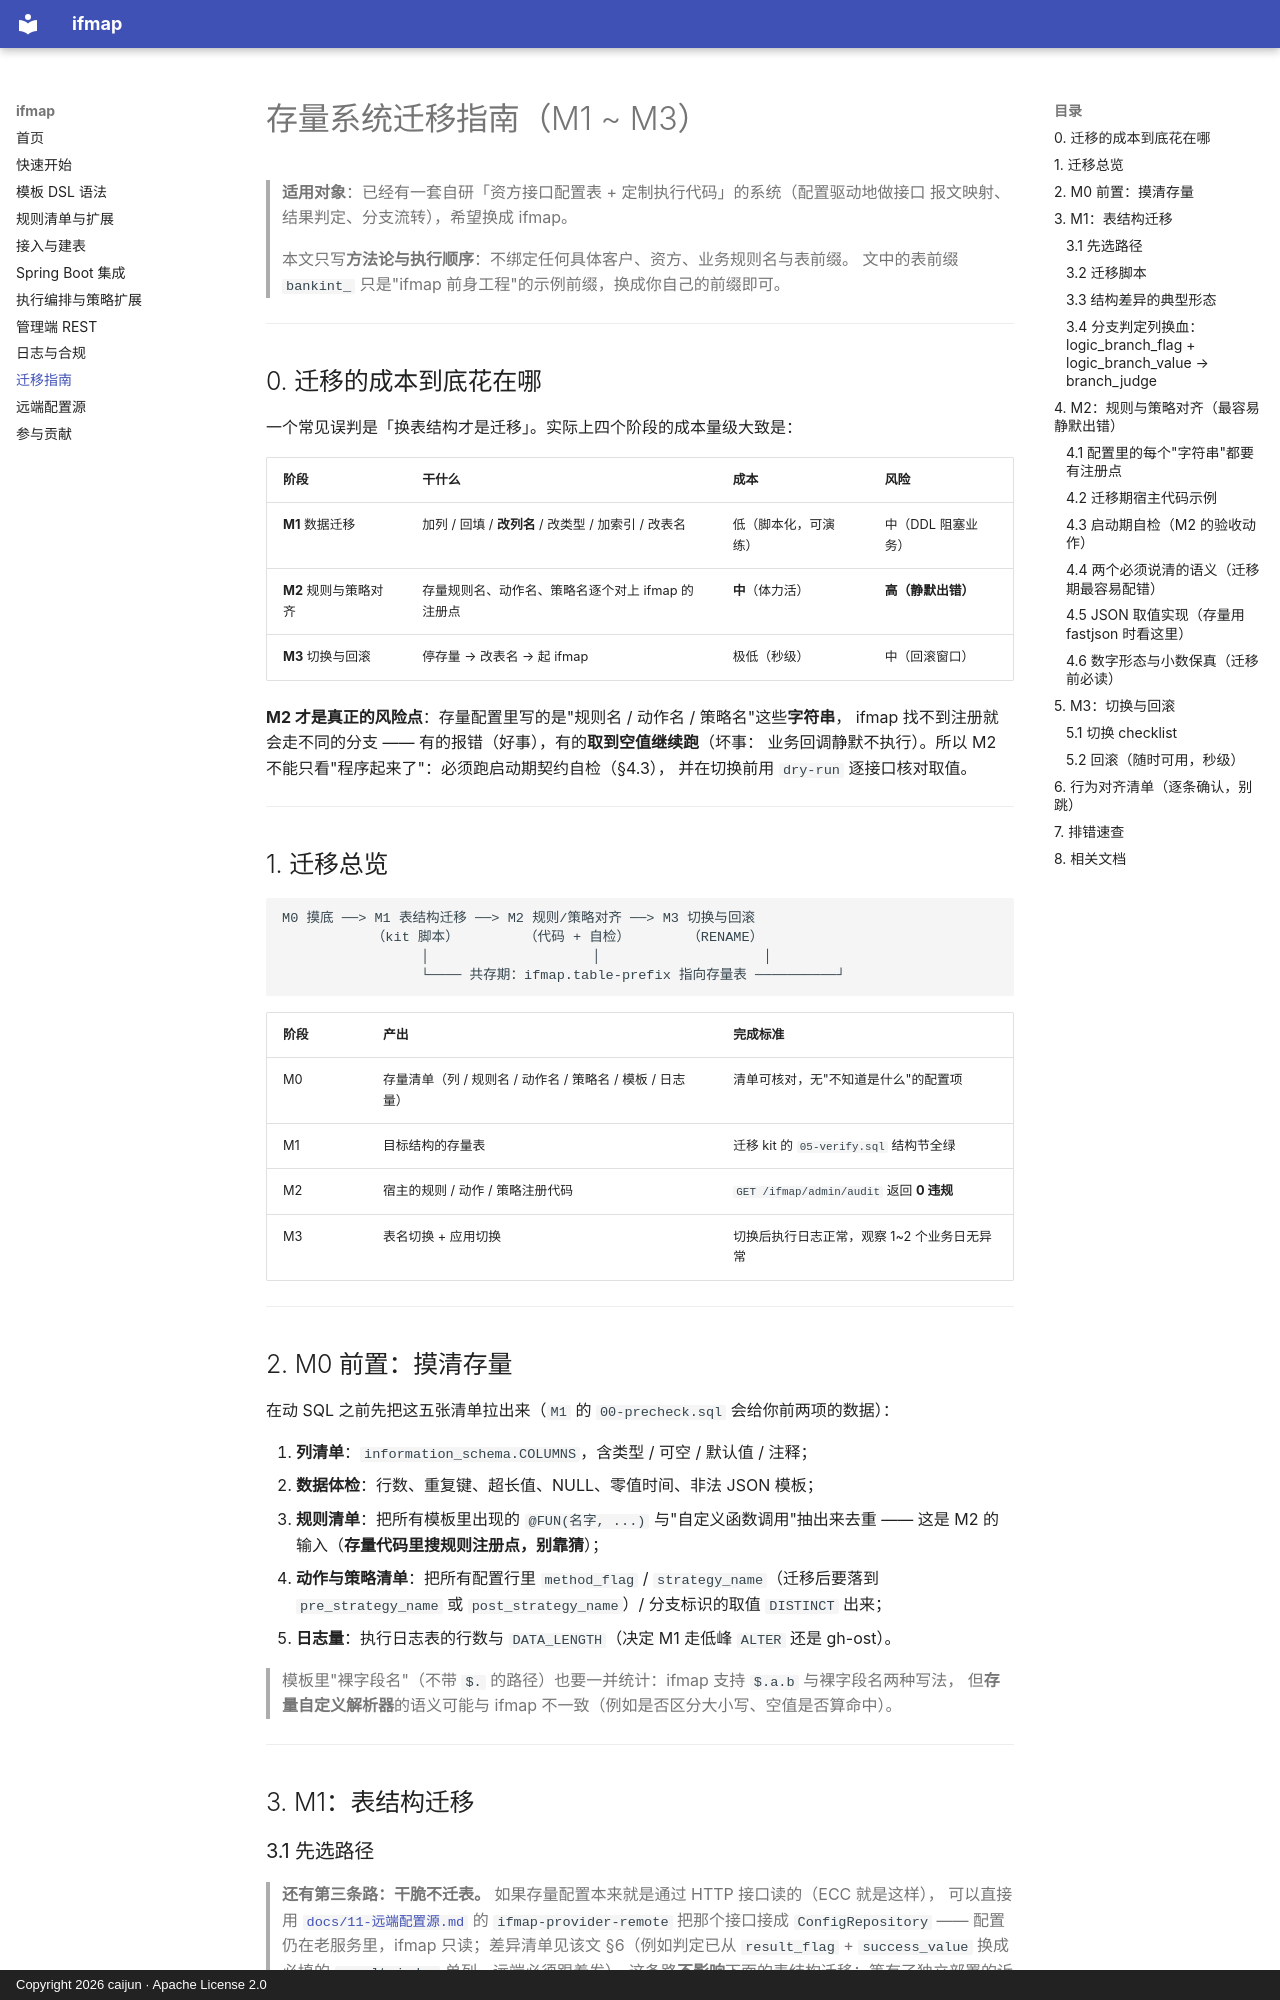

repository: CJ8023/ifmap · page: 10-迁移指南/index.html · generator: mkdocs · copyright: Copyright 2026 caijun · Apache License 2.0

# 存量系统迁移指南（M1 ~ M3）

> **适用对象**：已经有一套自研「资方接口配置表 + 定制执行代码」的系统（配置驱动地做接口
> 报文映射、结果判定、分支流转），希望换成 ifmap。
>
> 本文只写**方法论与执行顺序**：不绑定任何具体客户、资方、业务规则名与表前缀。
> 文中的表前缀 `bankint_` 只是"ifmap 前身工程"的示例前缀，换成你自己的前缀即可。

---

## 0. 迁移的成本到底花在哪

一个常见误判是「换表结构才是迁移」。实际上四个阶段的成本量级大致是：

| 阶段 | 干什么 | 成本 | 风险 |
|---|---|---|---|
| **M1** 数据迁移 | 加列 / 回填 / **改列名** / 改类型 / 加索引 / 改表名 | 低（脚本化，可演练） | 中（DDL 阻塞业务） |
| **M2** 规则与策略对齐 | 存量规则名、动作名、策略名逐个对上 ifmap 的注册点 | **中**（体力活） | **高（静默出错）** |
| **M3** 切换与回滚 | 停存量 → 改表名 → 起 ifmap | 极低（秒级） | 中（回滚窗口） |

**M2 才是真正的风险点**：存量配置里写的是"规则名 / 动作名 / 策略名"这些**字符串**，
ifmap 找不到注册就会走不同的分支 —— 有的报错（好事），有的**取到空值继续跑**（坏事：
业务回调静默不执行）。所以 M2 不能只看"程序起来了"：必须跑启动期契约自检（§4.3），
并在切换前用 `dry-run` 逐接口核对取值。

---

## 1. 迁移总览

```
M0 摸底 ──> M1 表结构迁移 ──> M2 规则/策略对齐 ──> M3 切换与回滚
           （kit 脚本）        （代码 + 自检）       （RENAME）
                 │                    │                    │
                 └──── 共存期：ifmap.table-prefix 指向存量表 ──────────┘
```

| 阶段 | 产出 | 完成标准 |
|---|---|---|
| M0 | 存量清单（列 / 规则名 / 动作名 / 策略名 / 模板 / 日志量） | 清单可核对，无"不知道是什么"的配置项 |
| M1 | 目标结构的存量表 | 迁移 kit 的 `05-verify.sql` 结构节全绿 |
| M2 | 宿主的规则 / 动作 / 策略注册代码 | `GET /ifmap/admin/audit` 返回 **0 违规** |
| M3 | 表名切换 + 应用切换 | 切换后执行日志正常，观察 1~2 个业务日无异常 |

---

## 2. M0 前置：摸清存量

在动 SQL 之前先把这五张清单拉出来（`M1` 的 `00-precheck.sql` 会给你前两项的数据）：

1. **列清单**：`information_schema.COLUMNS`，含类型 / 可空 / 默认值 / 注释；
2. **数据体检**：行数、重复键、超长值、NULL、零值时间、非法 JSON 模板；
3. **规则清单**：把所有模板里出现的 `@FUN(名字, ...)` 与"自定义函数调用"抽出来去重 ——
   这是 M2 的输入（**存量代码里搜规则注册点，别靠猜**）；
4. **动作与策略清单**：把所有配置行里 `method_flag` / `strategy_name`（迁移后要落到 `pre_strategy_name` 或 `post_strategy_name`）/ 分支标识的取值 `DISTINCT` 出来；
5. **日志量**：执行日志表的行数与 `DATA_LENGTH`（决定 M1 走低峰 `ALTER` 还是 gh-ost）。

> 模板里"裸字段名"（不带 `$.` 的路径）也要一并统计：ifmap 支持 `$.a.b` 与裸字段名两种写法，
> 但**存量自定义解析器**的语义可能与 ifmap 不一致（例如是否区分大小写、空值是否算命中）。

---

## 3. M1：表结构迁移

### 3.1 先选路径

> **还有第三条路：干脆不迁表。** 如果存量配置本来就是通过 HTTP 接口读的（ECC 就是这样），
> 可以直接用 [`docs/11-远端配置源.md`](11-远端配置源.md) 的 `ifmap-provider-remote` 把那个接口接成
> `ConfigRepository` —— 配置仍在老服务里，ifmap 只读；差异清单见该文 §6（例如判定已从
> `result_flag` + `success_value` 换成必填的 `result_judge` 单列，远端必须跟着发）。这条路**不影响**下面的表结构迁移：等有了独立部署的诉求再迁也不迟。

| 路径 | 做法 | 适用 | 代价 |
|---|---|---|---|
| **A. 前缀指向**（共存期首选） | `ifmap.table-prefix=<存量前缀>`，ifmap 直接读写存量表 | 灰度期：新旧链路共用同一批配置 | 0 数据迁移；注意别让 ifmap 自动建表（表已存在） |
| **B. 改表名**（切换期首选） | 结构改完后 `RENAME TABLE` 成 `ifmap_*` | 存量模块已停用 | 毫秒级元数据操作，可秒级回滚 |
| **C. 新表 + 搬迁** | 建 ifmap 新表，`INSERT ... SELECT` 搬配置 | 两套要完全独立 | 需要字段映射与数据校验；回滚要回切数据源 |

> **不要用视图兜底**（`CREATE VIEW 旧表名 AS SELECT * FROM 新表`）：视图不可写，
> 存量代码一旦写库就报错，而且"迁移到底做完没有"变得不可判断。
